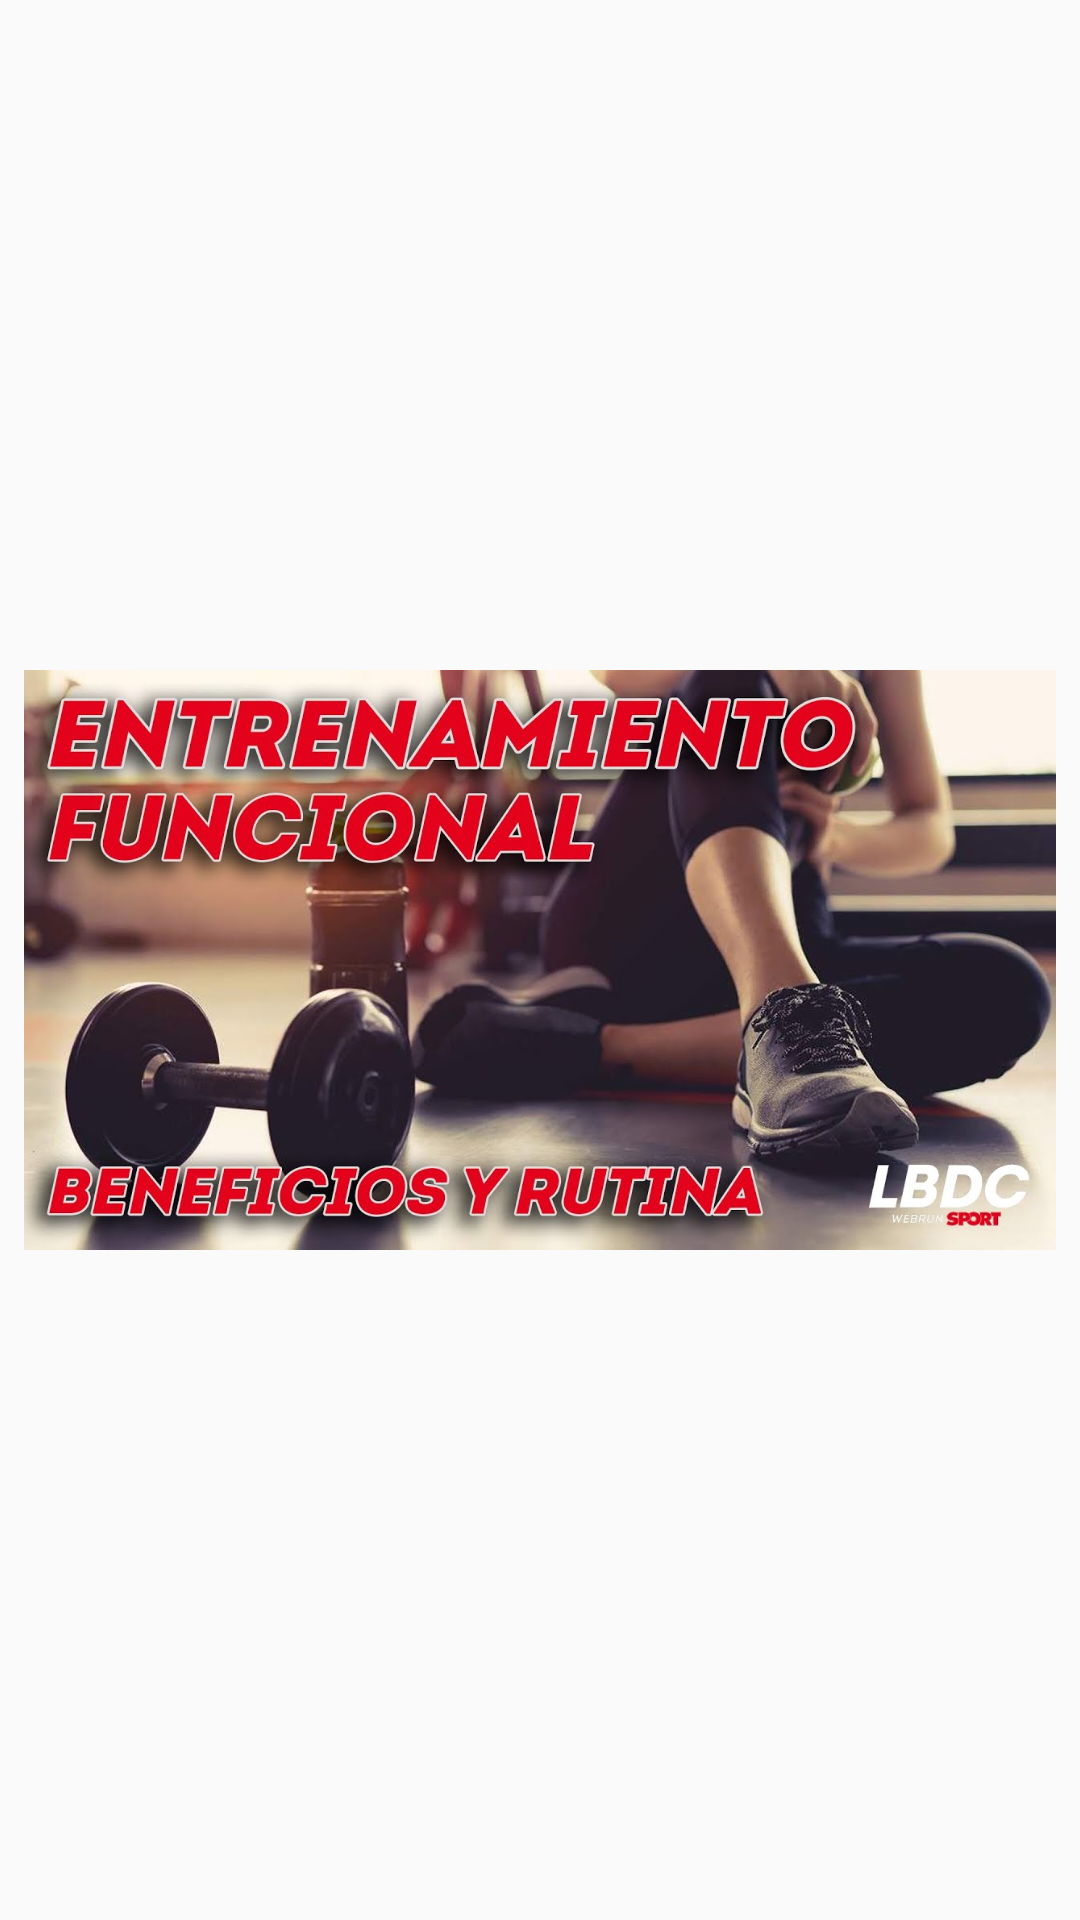

Write the Android layout XML for this screen, with the resource values it uses.
<!-- AndroidManifest.xml: application theme Theme.FunctionalTraining -->
<!-- res/layout/fragment_splash.xml -->
<?xml version="1.0" encoding="utf-8"?>
<androidx.constraintlayout.widget.ConstraintLayout
    xmlns:android="http://schemas.android.com/apk/res/android"
    xmlns:tools="http://schemas.android.com/tools"
    android:layout_width="match_parent"
    android:layout_height="match_parent"
    xmlns:app="http://schemas.android.com/apk/res-auto"
    android:background="@android:color/transparent"
    tools:context=".Presentation.AccessAcount.SplashFragment">

    <ImageView
        android:layout_width="match_parent"
        android:layout_height="@dimen/_400dp"
        android:importantForAccessibility="no"
        android:src="@drawable/splash_image"
        android:layout_marginStart="@dimen/_8dp"
        android:layout_marginEnd="@dimen/_8dp"
        app:layout_constraintBottom_toBottomOf="parent"
        app:layout_constraintEnd_toEndOf="parent"
        app:layout_constraintStart_toStartOf="parent"
        app:layout_constraintTop_toTopOf="parent" />

</androidx.constraintlayout.widget.ConstraintLayout>
<!-- resources referenced by this layout -->
<resources>
  <dimen name="_400dp">400dp</dimen>
  <dimen name="_8dp">8dp</dimen>
  <!-- drawable splash_image: jpg bitmap (drawable, 136113 bytes) -->
  <style name="Theme.FunctionalTraining" parent="Base.Theme.FunctionalTraining" />
  <style name="Base.Theme.FunctionalTraining" parent="Theme.AppCompat.Light.NoActionBar">
          
          
      </style>
</resources>
